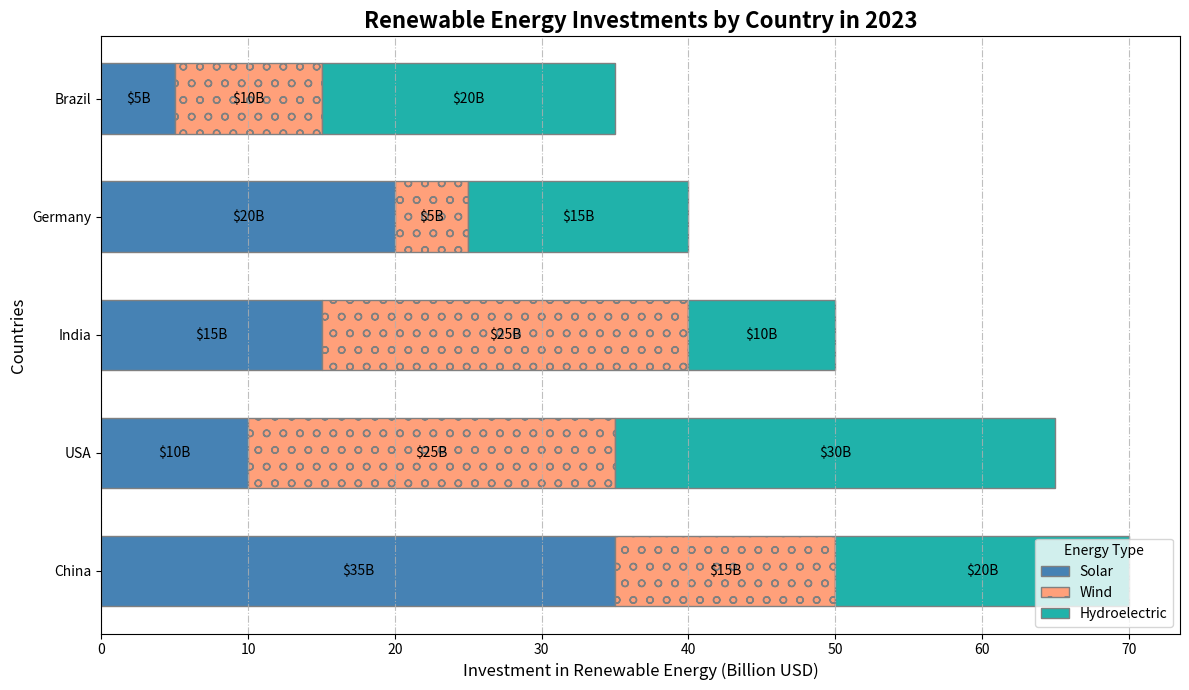

This figure's Python source:
import matplotlib.pyplot as plt
import numpy as np

countries = ['USA', 'China', 'Germany', 'India', 'Brazil']
investments = np.array([
    [10, 25, 30],
    [35, 15, 20],
    [20, 5, 15],
    [15, 25, 10],
    [5, 10, 20]
])

total_investments = investments.sum(axis=1)
sorted_indices = np.argsort(-total_investments)
countries = np.array(countries)[sorted_indices]
investments = investments[sorted_indices]
cumulative_investments = investments.cumsum(axis=1)

fig, ax = plt.subplots(figsize=(12, 7))

energy_types = ['Solar', 'Wind', 'Hydroelectric']
styles = [('s', (0, (5, 1))), ('o', 'dotted'), ('v', (0, (3, 3, 1, 3)))]

# Shuffle colors
colors = ['#4682B4', '#FFA07A', '#20B2AA']  # shuffled the original colors

for i, (marker, linestyle) in enumerate(styles):
    ax.barh(countries, investments[:, i], 
            left=(cumulative_investments[:, i] - investments[:, i]), 
            color=colors[i], edgecolor='grey', label=energy_types[i], 
            height=0.6, hatch=marker)

ax.set_title('Renewable Energy Investments by Country in 2023', fontsize=16, fontweight='bold')
ax.set_xlabel('Investment in Renewable Energy (Billion USD)', fontsize=12)
ax.set_ylabel('Countries', fontsize=12)
ax.legend(title='Energy Type', loc='lower right')
ax.xaxis.grid(True, linestyle='-.', alpha=0.8)

for i, country in enumerate(countries):
    for j in range(len(energy_types)):
        ax.text(cumulative_investments[i, j] - investments[i, j] / 2, i, 
                f"${investments[i, j]}B", color='black', ha='center', va='center', fontsize=10)

plt.tight_layout()
plt.show()
